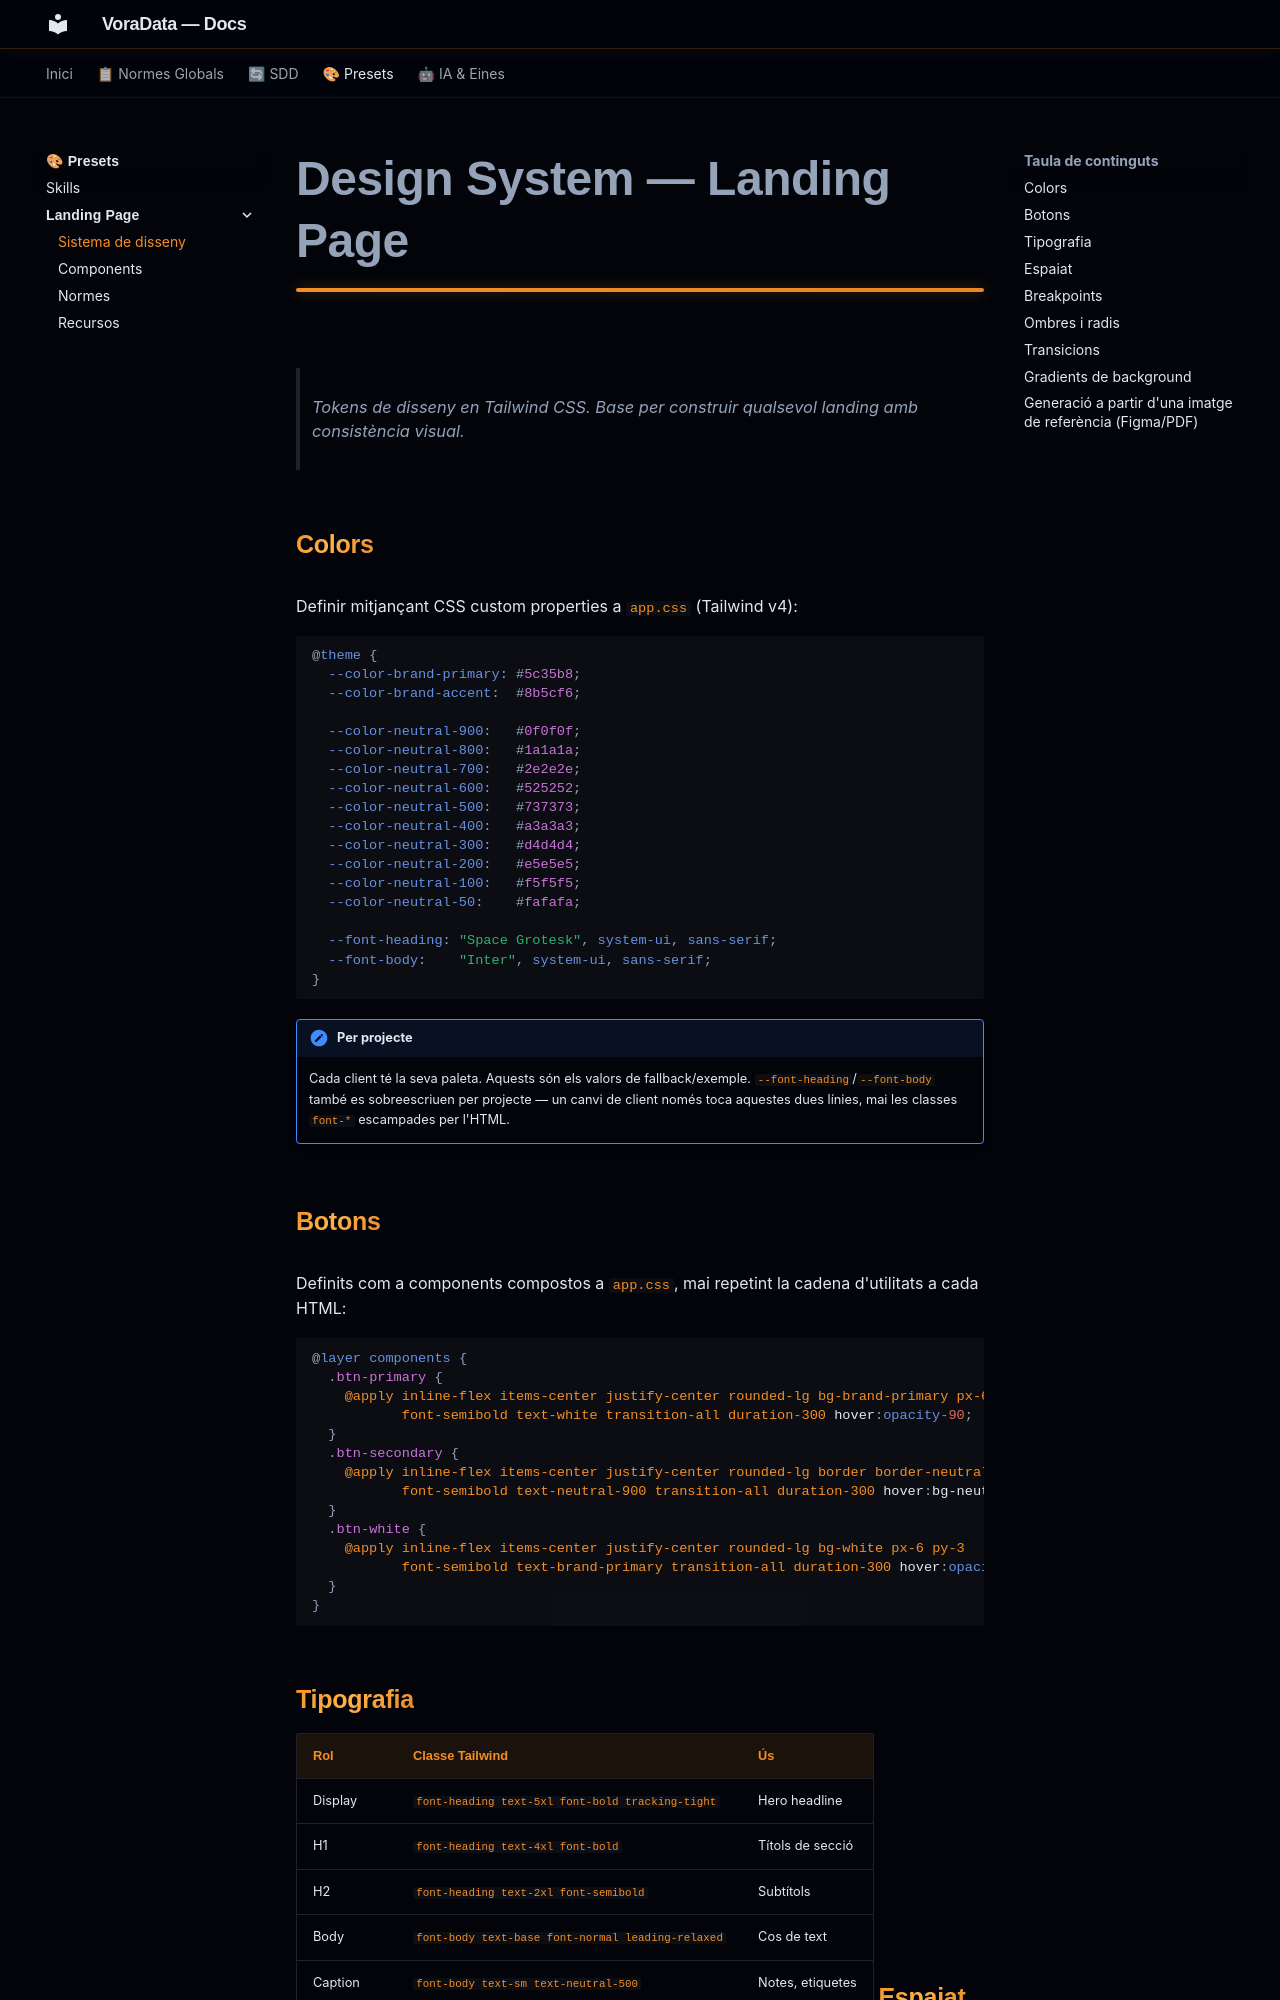

repository: VoraStudio/voraData · page: presets/landing/design-system/index.html · generator: mkdocs

# Design System — Landing Page

> Tokens de disseny en Tailwind CSS. Base per construir qualsevol landing amb consistència visual.

## Colors

Definir mitjançant CSS custom properties a `app.css` (Tailwind v4):

```css
@theme {
  --color-brand-primary: #5c35b8;
  --color-brand-accent:  #8b5cf6;

  --color-neutral-900:   #0f0f0f;
  --color-neutral-800:   #1a1a1a;
  --color-neutral-700:   #2e2e2e;
  --color-neutral-600:   #525252;
  --color-neutral-500:   #737373;
  --color-neutral-400:   #a3a3a3;
  --color-neutral-300:   #d4d4d4;
  --color-neutral-200:   #e5e5e5;
  --color-neutral-100:   #f5f5f5;
  --color-neutral-50:    #fafafa;

  --font-heading: "Space Grotesk", system-ui, sans-serif;
  --font-body:    "Inter", system-ui, sans-serif;
}
```

!!! note "Per projecte"
    Cada client té la seva paleta. Aquests són els valors de fallback/exemple. `--font-heading`/`--font-body` també es sobreescriuen per projecte — un canvi de client només toca aquestes dues línies, mai les classes `font-*` escampades per l'HTML.

## Botons

Definits com a components compostos a `app.css`, mai repetint la cadena d'utilitats a cada HTML:

```css
@layer components {
  .btn-primary {
    @apply inline-flex items-center justify-center rounded-lg bg-brand-primary px-6 py-3
           font-semibold text-white transition-all duration-300 hover:opacity-90;
  }
  .btn-secondary {
    @apply inline-flex items-center justify-center rounded-lg border border-neutral-300 px-6 py-3
           font-semibold text-neutral-900 transition-all duration-300 hover:bg-neutral-100;
  }
  .btn-white {
    @apply inline-flex items-center justify-center rounded-lg bg-white px-6 py-3
           font-semibold text-brand-primary transition-all duration-300 hover:opacity-90;
  }
}
```

## Tipografia

| Rol | Classe Tailwind | Ús |
|---|---|---|
| Display | `font-heading text-5xl font-bold tracking-tight` | Hero headline |
| H1 | `font-heading text-4xl font-bold` | Títols de secció |
| H2 | `font-heading text-2xl font-semibold` | Subtítols |
| Body | `font-body text-base font-normal leading-relaxed` | Cos de text |
| Caption | `font-body text-sm text-neutral-500` | Notes, etiquetes |
